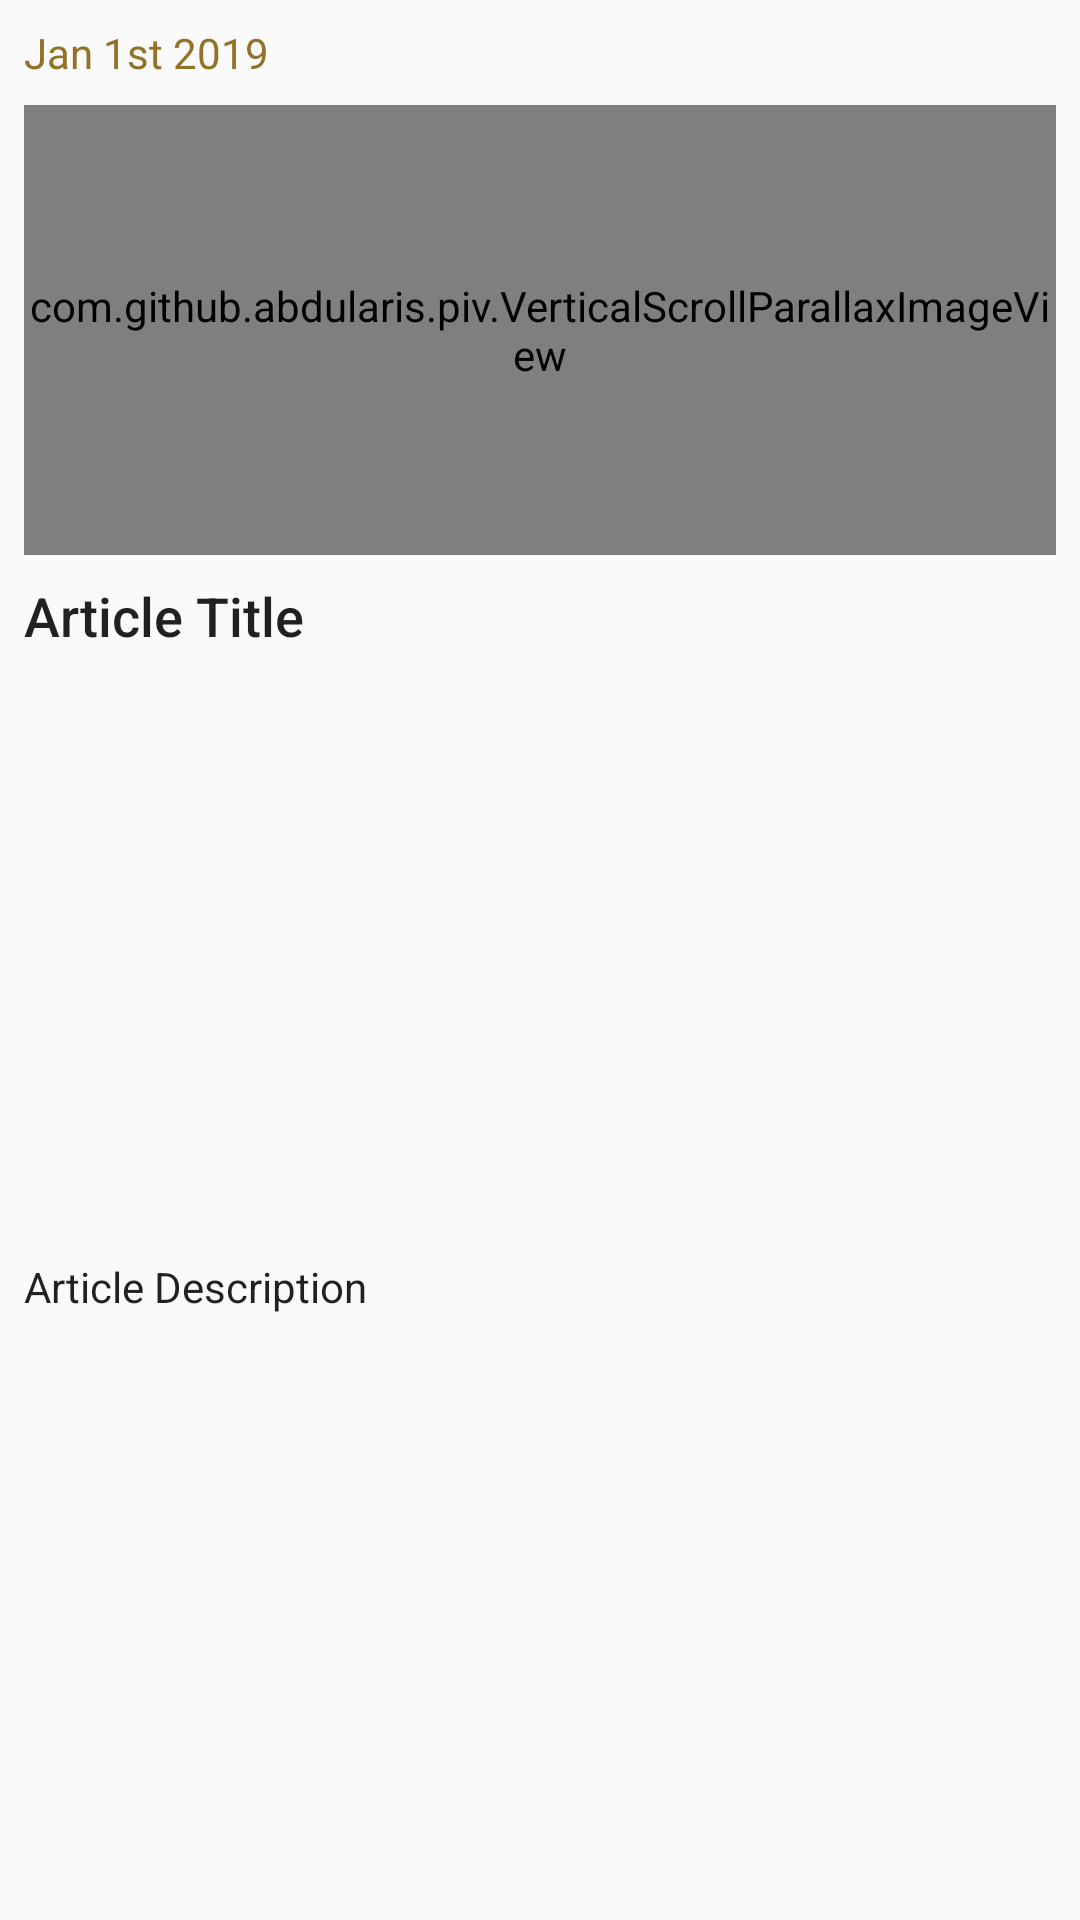

Reconstruct the res/layout file that produces this screen, plus the resources it refers to.
<!-- AndroidManifest.xml: application theme MyMaterialTheme.Base -->
<!-- res/layout/adapter_feed_item.xml -->
<?xml version="1.0" encoding="utf-8"?>
<android.support.constraint.ConstraintLayout xmlns:android="http://schemas.android.com/apk/res/android"
    xmlns:app="http://schemas.android.com/apk/res-auto"
    xmlns:tools="http://schemas.android.com/tools"
    android:layout_width="match_parent"
    android:layout_height="wrap_content"
    android:clickable="true"
    android:focusable="true">

    <com.github.abdularis.piv.VerticalScrollParallaxImageView
        android:id="@+id/photo"
        android:layout_width="0dp"
        android:layout_height="150dp"
        android:layout_marginStart="8dp"
        android:layout_marginTop="8dp"
        android:layout_marginEnd="8dp"
        android:scaleType="centerCrop"
        android:src="@mipmap/ic_launcher"
        android:transitionName="imageThumb"
        app:layout_constraintEnd_toEndOf="parent"
        app:layout_constraintHorizontal_bias="0.0"
        app:layout_constraintStart_toStartOf="parent"
        app:layout_constraintTop_toBottomOf="@+id/date" />

    <TextView
        android:id="@+id/article_title"
        android:layout_width="0dp"
        android:layout_height="wrap_content"
        android:layout_marginStart="8dp"
        android:layout_marginTop="8dp"
        android:layout_marginEnd="8dp"
        android:text="Article Title"
        android:textAppearance="@style/TextAppearance.AppCompat.Body2"
        android:textSize="18dp"
        app:layout_constraintEnd_toEndOf="parent"
        app:layout_constraintStart_toStartOf="parent"
        app:layout_constraintTop_toBottomOf="@+id/photo" />

    <TextView
        android:id="@+id/article_desc"
        android:layout_width="0dp"
        android:layout_height="wrap_content"
        android:layout_marginStart="8dp"
        android:layout_marginTop="8dp"
        android:layout_marginEnd="8dp"
        android:layout_marginBottom="8dp"
        android:text="Article Description"
        android:textAppearance="@style/TextAppearance.AppCompat.Body1"
        android:textSize="14dp"
        app:layout_constraintBottom_toBottomOf="parent"
        app:layout_constraintEnd_toEndOf="parent"
        app:layout_constraintStart_toStartOf="parent"
        app:layout_constraintTop_toBottomOf="@+id/article_title" />

    <TextView
        android:id="@+id/date"
        android:layout_width="wrap_content"
        android:layout_height="wrap_content"
        android:layout_marginEnd="8dp"
        android:layout_marginStart="8dp"
        android:layout_marginTop="8dp"
        android:text="Jan 1st 2019"
        android:textColor="@color/colorAccent"
        app:layout_constraintEnd_toEndOf="parent"
        app:layout_constraintHorizontal_bias="0.0"
        app:layout_constraintStart_toStartOf="parent"
        app:layout_constraintTop_toTopOf="parent" />

    <TextView
        android:id="@+id/url"
        android:layout_width="wrap_content"
        android:layout_height="wrap_content"
        android:layout_marginStart="8dp"
        android:layout_marginTop="8dp"
        android:layout_marginEnd="8dp"
        android:visibility="gone"
        app:layout_constraintBottom_toBottomOf="@+id/article_desc"
        app:layout_constraintEnd_toEndOf="parent"
        app:layout_constraintStart_toStartOf="parent"
        app:layout_constraintTop_toTopOf="parent" />
</android.support.constraint.ConstraintLayout>
<!-- resources referenced by this layout -->
<resources>
  <color name="colorAccent">#937227</color>
  <style name="MyMaterialTheme.Base" parent="Theme.AppCompat.Light.DarkActionBar">
          <item name="windowNoTitle">true</item>
          <item name="windowActionBar">false</item>
          <item name="colorPrimary">@color/colorPrimary</item>
          <item name="colorPrimaryDark">@color/colorPrimaryDark</item>
          <item name="colorAccent">@color/colorAccent</item>
          <item name="android:windowContentTransitions">true</item>
      </style>
  <color name="colorPrimary">#05345c</color>
  <color name="colorPrimaryDark">#003882</color>
</resources>
